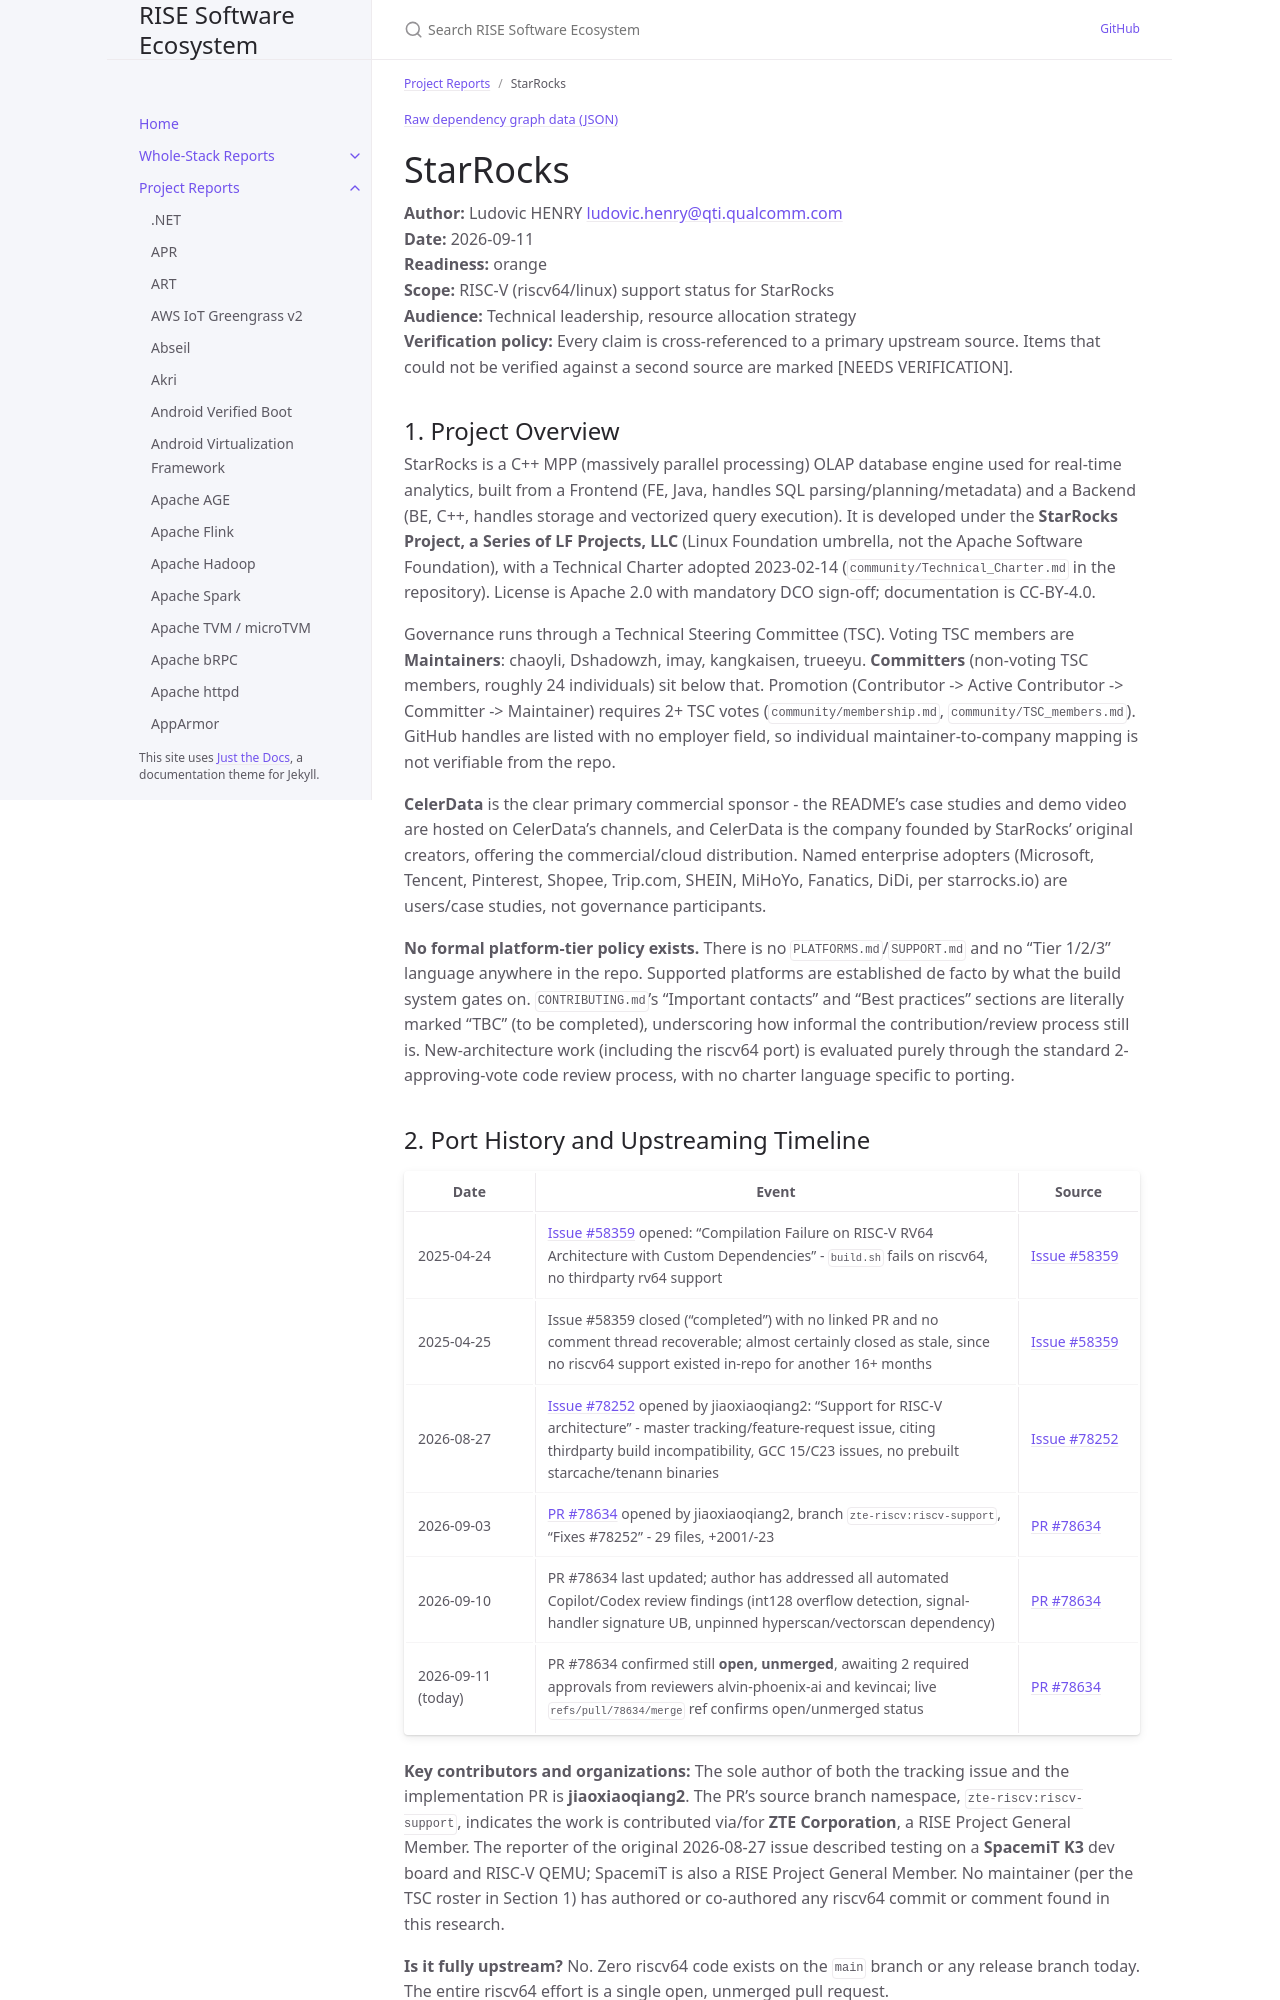

repository: riseproject-dev/sw-ecosystem · page: project-reports/starrocks.html · generator: jekyll

---
title: StarRocks
parent: Project Reports
color: orange
dependencies:
  - name: OpenSSL
    relation: runtime-dependency
    criticality: critical
  - name: LLVM
    relation: runtime-dependency
    criticality: critical
  - name: GCC
    relation: build-dependency
    criticality: critical
  - name: CMake
    relation: build-dependency
    criticality: critical
  - name: glog
    relation: runtime-dependency
    criticality: critical
  - name: gperftools
    relation: runtime-dependency
    criticality: critical
  - name: Boost
    relation: runtime-dependency
    criticality: critical
  - name: Apache Arrow
    relation: runtime-dependency
    criticality: critical
  - name: jemalloc
    relation: runtime-dependency
    criticality: critical
  - name: RocksDB
    relation: runtime-dependency
    criticality: critical
  - name: brpc
    relation: runtime-dependency
    criticality: critical
  - name: Kerberos
    relation: runtime-dependency
    criticality: optional
  - name: Cyrus SASL
    relation: runtime-dependency
    criticality: optional
  - name: MariaDB Connector/C
    relation: runtime-dependency
    criticality: optional
  - name: hyperscan
    relation: runtime-dependency
    criticality: optional
  - name: croaringbitmap
    relation: runtime-dependency
    criticality: optional
  - name: bitshuffle
    relation: runtime-dependency
    criticality: optional
  - name: libserdes
    relation: runtime-dependency
    criticality: optional
  - name: pprof
    relation: runtime-dependency
    criticality: optional
  - name: QEMU
    relation: test-dependency
    criticality: optional
---

{% include dependency-graph.html slug="dependencies" subset="starrocks" %}

# StarRocks

**Author:** Ludovic HENRY <ludovic.henry@qti.qualcomm.com><br/>
**Date:** 2026-09-11<br/>
**Readiness:** orange<br/>
**Scope:** RISC-V (riscv64/linux) support status for StarRocks<br/>
**Audience:** Technical leadership, resource allocation strategy<br/>
**Verification policy:** Every claim is cross-referenced to a primary upstream source. Items that could not be verified against a second source are marked [NEEDS VERIFICATION].<br/>

## 1. Project Overview

StarRocks is a C++ MPP (massively parallel processing) OLAP database engine used for real-time analytics, built from a Frontend (FE, Java, handles SQL parsing/planning/metadata) and a Backend (BE, C++, handles storage and vectorized query execution). It is developed under the **StarRocks Project, a Series of LF Projects, LLC** (Linux Foundation umbrella, not the Apache Software Foundation), with a Technical Charter adopted 2023-02-14 (`community/Technical_Charter.md` in the repository). License is Apache 2.0 with mandatory DCO sign-off; documentation is CC-BY-4.0.

Governance runs through a Technical Steering Committee (TSC). Voting TSC members are **Maintainers**: chaoyli, Dshadowzh, imay, kangkaisen, trueeyu. **Committers** (non-voting TSC members, roughly 24 individuals) sit below that. Promotion (Contributor -> Active Contributor -> Committer -> Maintainer) requires 2+ TSC votes (`community/membership.md`, `community/TSC_members.md`). GitHub handles are listed with no employer field, so individual maintainer-to-company mapping is not verifiable from the repo.

**CelerData** is the clear primary commercial sponsor - the README's case studies and demo video are hosted on CelerData's channels, and CelerData is the company founded by StarRocks' original creators, offering the commercial/cloud distribution. Named enterprise adopters (Microsoft, Tencent, Pinterest, Shopee, Trip.com, SHEIN, MiHoYo, Fanatics, DiDi, per starrocks.io) are users/case studies, not governance participants.

**No formal platform-tier policy exists.** There is no `PLATFORMS.md`/`SUPPORT.md` and no "Tier 1/2/3" language anywhere in the repo. Supported platforms are established de facto by what the build system gates on. `CONTRIBUTING.md`'s "Important contacts" and "Best practices" sections are literally marked "TBC" (to be completed), underscoring how informal the contribution/review process still is. New-architecture work (including the riscv64 port) is evaluated purely through the standard 2-approving-vote code review process, with no charter language specific to porting.
